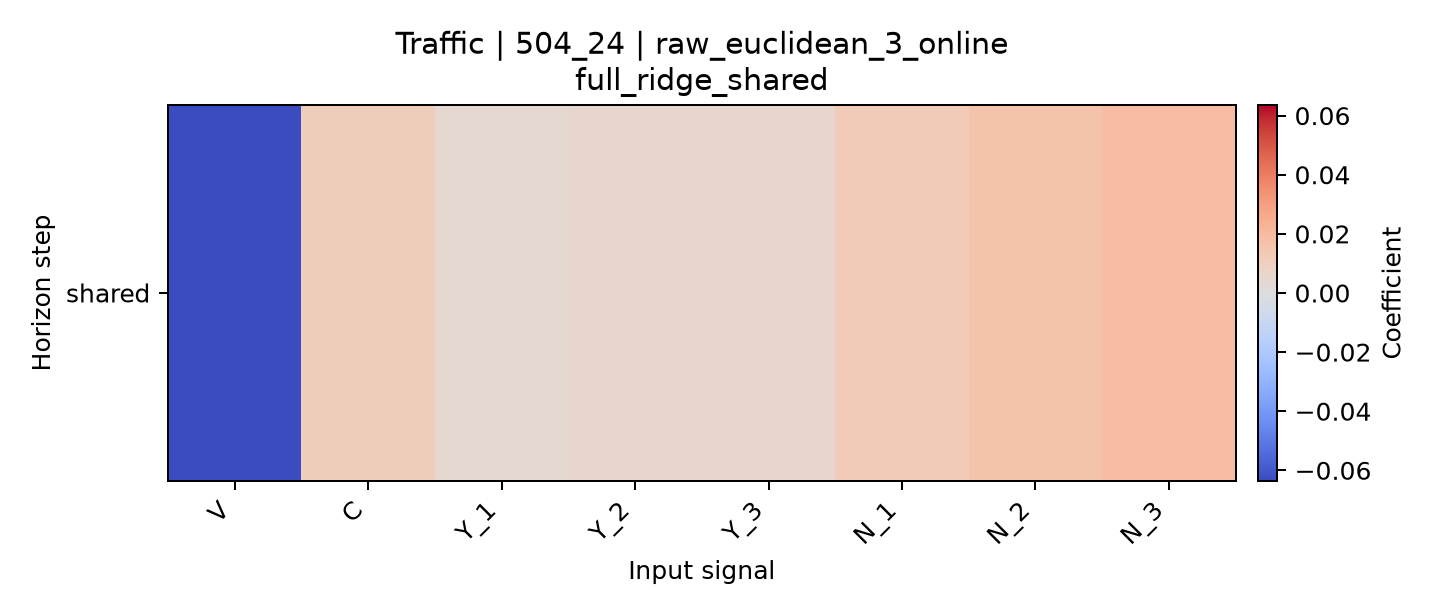

Source data for this figure (header and first rows):
horizon, V, C, Y_1, Y_2, Y_3, N_1, N_2, N_3
shared, -0.06359, 0.01126, 0.004255, 0.005184, 0.005047, 0.01229, 0.01635, 0.0186
